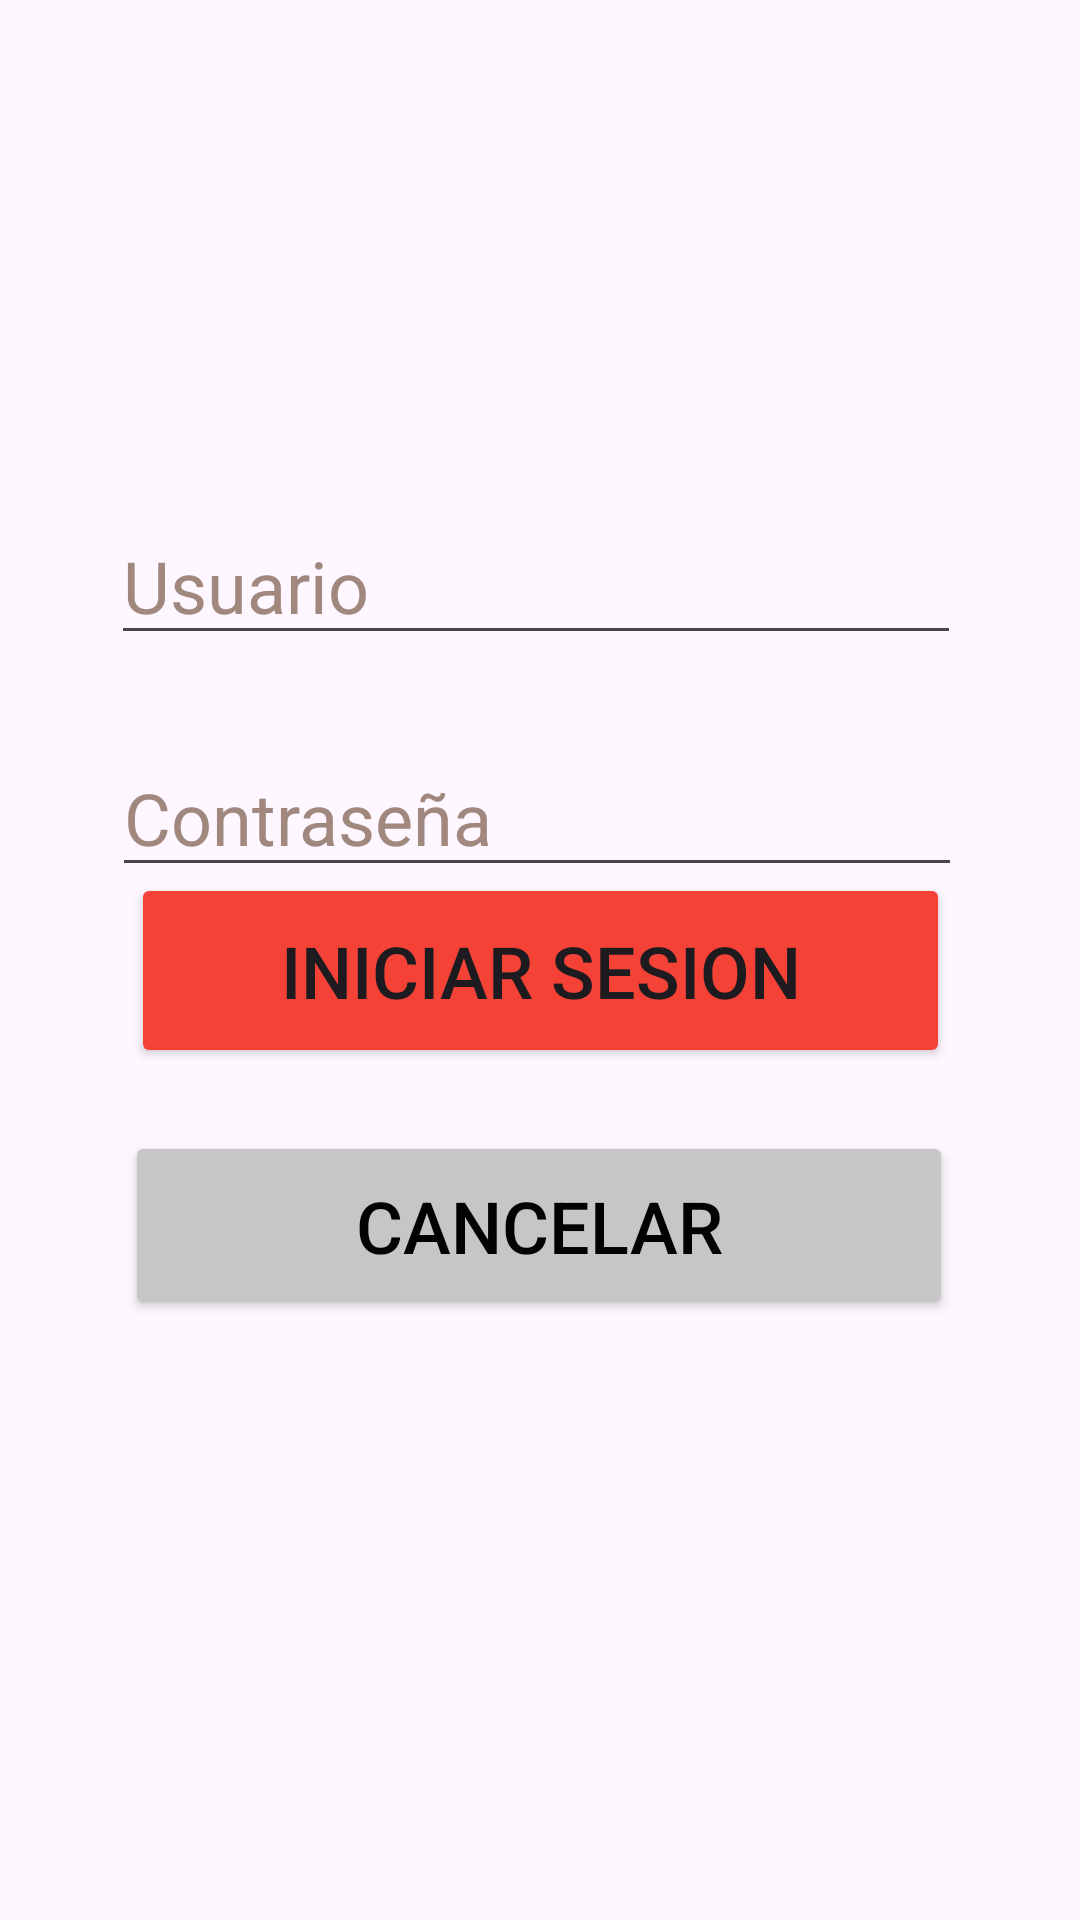

This screen was rendered from an Android layout file. Write that file and the resources it references.
<!-- AndroidManifest.xml: application theme Theme.SpaceMusic -->
<!-- res/layout/activity_login.xml -->
<?xml version="1.0" encoding="utf-8"?>
<androidx.constraintlayout.widget.ConstraintLayout xmlns:android="http://schemas.android.com/apk/res/android"
    xmlns:app="http://schemas.android.com/apk/res-auto"
    xmlns:tools="http://schemas.android.com/tools"
    android:layout_width="match_parent"
    android:layout_height="match_parent"
    android:backgroundTint="#FFFFFF"
    tools:context=".LoginActivity">

    <EditText
        android:id="@+id/iptUsuario"
        android:layout_width="wrap_content"
        android:layout_height="wrap_content"
        android:autofillHints=""
        android:ems="10"
        android:hint="@string/usuario"
        android:inputType="text"
        android:textColorHint="#A1887F"
        android:textSize="24sp"
        app:layout_constraintBottom_toBottomOf="parent"
        app:layout_constraintEnd_toEndOf="parent"
        app:layout_constraintHorizontal_bias="0.481"
        app:layout_constraintStart_toStartOf="parent"
        app:layout_constraintTop_toTopOf="parent"
        app:layout_constraintVertical_bias="0.286" />

    <EditText
        android:id="@+id/iptContrasena"
        android:layout_width="wrap_content"
        android:layout_height="wrap_content"
        android:autofillHints=""
        android:ems="10"
        android:hint="@string/contrase_a"
        android:inputType="textPassword"
        android:minHeight="48dp"
        android:textColorHint="#A1887F"
        android:textSize="24sp"
        app:layout_constraintBottom_toBottomOf="parent"
        app:layout_constraintEnd_toEndOf="parent"
        app:layout_constraintHorizontal_bias="0.488"
        app:layout_constraintStart_toStartOf="parent"
        app:layout_constraintTop_toTopOf="parent"
        app:layout_constraintVertical_bias="0.417"
        tools:ignore="LabelFor" />

    <Button
        android:id="@+id/btnIniciarsesion"
        android:layout_width="273dp"
        android:layout_height="65dp"
        android:layout_marginBottom="284dp"
        android:backgroundTint="#F44336"
        android:text="@string/iniciar_sesion"
        android:textSize="24sp"
        app:layout_constraintBottom_toBottomOf="parent"
        app:layout_constraintEnd_toEndOf="parent"
        app:layout_constraintStart_toStartOf="parent" />

    <Button
        android:id="@+id/btnCancelar"
        android:layout_width="276dp"
        android:layout_height="63dp"
        android:layout_marginBottom="200dp"
        android:backgroundTint="#C6C6C6"
        android:text="@string/cancelar"
        android:textAlignment="center"
        android:textColor="#020202"
        android:textSize="24sp"
        app:layout_constraintBottom_toBottomOf="parent"
        app:layout_constraintEnd_toEndOf="parent"
        app:layout_constraintHorizontal_bias="0.496"
        app:layout_constraintStart_toStartOf="parent" />

</androidx.constraintlayout.widget.ConstraintLayout>
<!-- resources referenced by this layout -->
<resources>
  <string name="cancelar">Cancelar</string>
  <string name="contrase_a">Contraseña</string>
  <string name="iniciar_sesion">Iniciar Sesion</string>
  <string name="usuario">Usuario</string>
  <style name="Theme.SpaceMusic" parent="Base.Theme.SpaceMusic" />
  <style name="Base.Theme.SpaceMusic" parent="Theme.Material3.DayNight.NoActionBar">
          
          <item name="colorPrimary">@color/colorPrimary</item>
          <item name="colorPrimaryDark">@color/colorPrimaryDark</item>
          <item name="colorPrimaryInverse">@color/colorPrimaryInverse</item>
          <item name="android:windowLightStatusBar">true</item>
      </style>
  <color name="colorPrimary">#1f2c34</color>
  <color name="colorPrimaryDark">#fffbfe</color>
  <color name="colorPrimaryInverse">#000000</color>
</resources>
